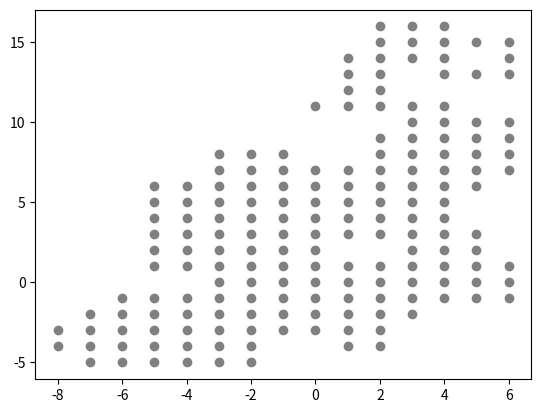

The matplotlib source for this figure:
import numpy as np
import matplotlib.pyplot as plt
import random as rand
import os

locationDictionary = {'0,0': '/home/<user>/PycharmProjects/mapsProject/allPdfs/UTAH/38111Antimony_380011152_FSTopo.pdf.pdf', '1,0': '/home/<user>/PycharmProjects/mapsProject/allPdfs/UTAH/38111Pollywog_Lake_380011145_FSTopo.pdf.pdf', '2,0': '/home/<user>/PycharmProjects/mapsProject/allPdfs/UTAH/38111Big_Lake_380011137_FSTopo.pdf.pdf', '0,-1': '/home/<user>/PycharmProjects/mapsProject/allPdfs/UTAH/37111Grass_Lakes_375211152_FSTopo.pdf.pdf', '1,-1': '/home/<user>/PycharmProjects/mapsProject/allPdfs/UTAH/37111Barker_Reservoir_375211145_FSTopo.pdf.pdf', '2,-1': '/home/<user>/PycharmProjects/mapsProject/allPdfs/UTAH/37111Posy_Lake_375211137_FSTopo.pdf.pdf', '0,-2': '/home/<user>/PycharmProjects/mapsProject/allPdfs/UTAH/37111Sweetwater_Creek_374511152_FSTopo.pdf.pdf', '1,-2': '/home/<user>/PycharmProjects/mapsProject/allPdfs/UTAH/37111Griffin_Point_374511145_FSTopo.pdf.pdf', '2,-2': '/home/<user>/PycharmProjects/mapsProject/allPdfs/UTAH/37111Wide_Hollow_Reservoir_374511137_FSTopo.pdf.pdf', '3,-2': '/home/<user>/PycharmProjects/mapsProject/allPdfs/UTAH/37111Escalante_374511130_FSTopo.pdf.pdf', '1,-3': '/home/<user>/PycharmProjects/mapsProject/allPdfs/UTAH/37111Upper_Valley_373711145_FSTopo.pdf.pdf', '2,-3': '/home/<user>/PycharmProjects/mapsProject/allPdfs/UTAH/37111Canaan_Creek_373711137_FSTopo.pdf.pdf', '1,-4': '/home/<user>/PycharmProjects/mapsProject/allPdfs/UTAH/37111Canaan_Peak_373011145_FSTopo.pdf.pdf', '2,-4': '/home/<user>/PycharmProjects/mapsProject/allPdfs/UTAH/37111Death_Ridge_373011137_FSTopo.pdf.pdf', '3,0': '/home/<user>/PycharmProjects/mapsProject/allPdfs/UTAH/38111Jacobs_Reservoir_380011130_FSTopo.pdf.pdf', '4,0': '/home/<user>/PycharmProjects/mapsProject/allPdfs/UTAH/38111Deer_Creek_Lake_380011122_FSTopo.pdf.pdf', '5,0': '/home/<user>/PycharmProjects/mapsProject/allPdfs/UTAH/38111Lower_Bowns_Reservoir_380011115_FSTopo.pdf.pdf', '3,-1': '/home/<user>/PycharmProjects/mapsProject/allPdfs/UTAH/37111Roger_Peak_375211130_FSTopo.pdf.pdf', '4,-1': '/home/<user>/PycharmProjects/mapsProject/allPdfs/UTAH/37111Boulder_Town_375211122_FSTopo.pdf.pdf', '5,-1': '/home/<user>/PycharmProjects/mapsProject/allPdfs/UTAH/37111Steep_Creek_Bench_375211115_FSTopo.pdf.pdf', '6,0': '/home/<user>/PycharmProjects/mapsProject/allPdfs/UTAH/38111Bear_Canyon_380011107_FSTopo.pdf.pdf', '6,-1': '/home/<user>/PycharmProjects/mapsProject/allPdfs/UTAH/37111Lamp_Stand_375211107_FSTopo.pdf.pdf', '-1,-2': '/home/<user>/PycharmProjects/mapsProject/allPdfs/UTAH/37112Flake_Mountain_East_374511200_FSTopo.pdf.pdf', '-1,-3': '/home/<user>/PycharmProjects/mapsProject/allPdfs/UTAH/37112Tropic_Canyon_373711200_FSTopo.pdf.pdf', '0,-3': '/home/<user>/PycharmProjects/mapsProject/allPdfs/UTAH/37111Pine_Lake_373711152_FSTopo.pdf.pdf', '-3,-2': '/home/<user>/PycharmProjects/mapsProject/allPdfs/UTAH/37112Casto_Canyon_374511215_FSTopo.pdf.pdf', '-2,-2': '/home/<user>/PycharmProjects/mapsProject/allPdfs/UTAH/37112Flake_Mountain_West_374511207_FSTopo.pdf.pdf', '-3,-3': '/home/<user>/PycharmProjects/mapsProject/allPdfs/UTAH/37112Wilson_Peak_373711215_FSTopo.pdf.pdf', '-2,-3': '/home/<user>/PycharmProjects/mapsProject/allPdfs/UTAH/37112Bryce_Canyon_373711207_FSTopo.pdf.pdf', '-3,-4': '/home/<user>/PycharmProjects/mapsProject/allPdfs/UTAH/37112Tropic_Reservoir_373011215_FSTopo.pdf.pdf', '-2,-4': '/home/<user>/PycharmProjects/mapsProject/allPdfs/UTAH/37112Bryce_Point_373011207_FSTopo.pdf.pdf', '-3,0': '/home/<user>/PycharmProjects/mapsProject/allPdfs/UTAH/38112Bull_Rush_Peak_380011215_FSTopo.pdf.pdf', '-2,0': '/home/<user>/PycharmProjects/mapsProject/allPdfs/UTAH/38112Mount_Dutton_380011207_FSTopo.pdf.pdf', '-1,0': '/home/<user>/PycharmProjects/mapsProject/allPdfs/UTAH/38112Deep_Creek_380011200_FSTopo.pdf.pdf', '-3,-1': '/home/<user>/PycharmProjects/mapsProject/allPdfs/UTAH/37112Blind_Spring_Mountain_375211215_FSTopo.pdf.pdf', '-2,-1': '/home/<user>/PycharmProjects/mapsProject/allPdfs/UTAH/37112Adams_Head_375211207_FSTopo.pdf.pdf', '-1,-1': '/home/<user>/PycharmProjects/mapsProject/allPdfs/UTAH/37112Cow_Creek_375211200_FSTopo.pdf.pdf', '-5,-4': '/home/<user>/PycharmProjects/mapsProject/allPdfs/UTAH/37112Asay_Bench_373011230_FSTopo.pdf.pdf', '-4,-4': '/home/<user>/PycharmProjects/mapsProject/allPdfs/UTAH/37112George_Mountain_373011222_FSTopo.pdf.pdf', '-5,-5': '/home/<user>/PycharmProjects/mapsProject/allPdfs/UTAH/37112Long_Valley_Junction_372211230_FSTopo.pdf.pdf', '-4,-5': '/home/<user>/PycharmProjects/mapsProject/allPdfs/UTAH/37112Alton_372211222_FSTopo.pdf.pdf', '-3,-5': '/home/<user>/PycharmProjects/mapsProject/allPdfs/UTAH/37112Podunk_Creek_372211215_FSTopo.pdf.pdf', '-5,-2': '/home/<user>/PycharmProjects/mapsProject/allPdfs/UTAH/37112Fivemile_Ridge_374511230_FSTopo.pdf.pdf', '-4,-2': '/home/<user>/PycharmProjects/mapsProject/allPdfs/UTAH/37112Panguitch_374511222_FSTopo.pdf.pdf', '-5,-3': '/home/<user>/PycharmProjects/mapsProject/allPdfs/UTAH/37112Haycock_Mountain_373711230_FSTopo.pdf.pdf', '-4,-3': '/home/<user>/PycharmProjects/mapsProject/allPdfs/UTAH/37112Hatch_373711222_FSTopo.pdf.pdf', '-7,-3': '/home/<user>/PycharmProjects/mapsProject/allPdfs/UTAH/37112Brian_Head_373711245_FSTopo.pdf.pdf', '-6,-3': '/home/<user>/PycharmProjects/mapsProject/allPdfs/UTAH/37112Panguitch_Lake_373711237_FSTopo.pdf.pdf', '-7,-4': '/home/<user>/PycharmProjects/mapsProject/allPdfs/UTAH/37112Navajo_Lake_373011245_FSTopo.pdf.pdf', '-6,-4': '/home/<user>/PycharmProjects/mapsProject/allPdfs/UTAH/37112Henrie_Knolls_373011237_FSTopo.pdf.pdf', '-7,-5': '/home/<user>/PycharmProjects/mapsProject/allPdfs/UTAH/37112Straight_Canyon_372211245_FSTopo.pdf.pdf', '-6,-5': '/home/<user>/PycharmProjects/mapsProject/allPdfs/UTAH/37112Strawberry_Point_372211237_FSTopo.pdf.pdf', '-7,-2': '/home/<user>/PycharmProjects/mapsProject/allPdfs/UTAH/37112Parowan_374511245_FSTopo.pdf.pdf', '-8,-3': '/home/<user>/PycharmProjects/mapsProject/allPdfs/UTAH/37112Flanigan_Arch_373711252_FSTopo.pdf.pdf', '-8,-4': '/home/<user>/PycharmProjects/mapsProject/allPdfs/UTAH/37112Webster_Flat_373011252_FSTopo.pdf.pdf', '-6,-1': '/home/<user>/PycharmProjects/mapsProject/allPdfs/UTAH/37112Cottonwood_Mountain_375211237_FSTopo.pdf.pdf', '-5,-1': '/home/<user>/PycharmProjects/mapsProject/allPdfs/UTAH/37112Little_Creek_Peak_375211230_FSTopo.pdf.pdf', '-6,-2': '/home/<user>/PycharmProjects/mapsProject/allPdfs/UTAH/37112Red_Creek_Reservoir_374511237_FSTopo.pdf.pdf', '-4,-1': '/home/<user>/PycharmProjects/mapsProject/allPdfs/UTAH/37112Panguitch_NW_375211222_FSTopo.pdf.pdf', '-2,-5': '/home/<user>/PycharmProjects/mapsProject/allPdfs/UTAH/37112Rainbow_Point_372211207_FSTopo.pdf.pdf', '-1,2': '/home/<user>/PycharmProjects/mapsProject/allPdfs/UTAH/38112Malmsten_Peak_381511200_FSTopo.pdf.pdf', '0,2': '/home/<user>/PycharmProjects/mapsProject/allPdfs/UTAH/38111Parker_Knoll_381511152_FSTopo.pdf.pdf', '-1,1': '/home/<user>/PycharmProjects/mapsProject/allPdfs/UTAH/38112Phonolite_Hill_380711200_FSTopo.pdf.pdf', '0,1': '/home/<user>/PycharmProjects/mapsProject/allPdfs/UTAH/38111Angle_380711152_FSTopo.pdf.pdf', '1,1': '/home/<user>/PycharmProjects/mapsProject/allPdfs/UTAH/38111Flossie_Knoll_380711145_FSTopo.pdf.pdf', '0,4': '/home/<user>/PycharmProjects/mapsProject/allPdfs/UTAH/38111Koosharem_383011152_FSTopo.pdf.pdf', '1,4': '/home/<user>/PycharmProjects/mapsProject/allPdfs/UTAH/38111Burrville_383011145_FSTopo.pdf.pdf', '2,4': '/home/<user>/PycharmProjects/mapsProject/allPdfs/UTAH/38111Fish_Lake_383011137_FSTopo.pdf.pdf', '0,3': '/home/<user>/PycharmProjects/mapsProject/allPdfs/UTAH/38111Greenwich_382211152_FSTopo.pdf.pdf', '1,3': '/home/<user>/PycharmProjects/mapsProject/allPdfs/UTAH/38111Abes_Knoll_382211145_FSTopo.pdf.pdf', '2,3': '/home/<user>/PycharmProjects/mapsProject/allPdfs/UTAH/38111Loa_382211137_FSTopo.pdf.pdf', '3,3': '/home/<user>/PycharmProjects/mapsProject/allPdfs/UTAH/38111Lyman_382211130_FSTopo.pdf.pdf', '4,3': '/home/<user>/PycharmProjects/mapsProject/allPdfs/UTAH/38111Flat_Top_382211122_FSTopo.pdf.pdf', '3,2': '/home/<user>/PycharmProjects/mapsProject/allPdfs/UTAH/38111Bicknell_381511130_FSTopo.pdf.pdf', '4,2': '/home/<user>/PycharmProjects/mapsProject/allPdfs/UTAH/38111Torrey_381511122_FSTopo.pdf.pdf', '2,1': '/home/<user>/PycharmProjects/mapsProject/allPdfs/UTAH/38111Smooth_Knoll_380711137_FSTopo.pdf.pdf', '3,1': '/home/<user>/PycharmProjects/mapsProject/allPdfs/UTAH/38111Government_Point_380711130_FSTopo.pdf.pdf', '4,1': '/home/<user>/PycharmProjects/mapsProject/allPdfs/UTAH/38111Blind_Lake_380711122_FSTopo.pdf.pdf', '0,6': '/home/<user>/PycharmProjects/mapsProject/allPdfs/UTAH/38111Sigurd_384511152_FSTopo.pdf.pdf', '1,6': '/home/<user>/PycharmProjects/mapsProject/allPdfs/UTAH/38111Rex_Reservoir_384511145_FSTopo.pdf.pdf', '2,6': '/home/<user>/PycharmProjects/mapsProject/allPdfs/UTAH/38111Gooseberry_Creek_384511137_FSTopo.pdf.pdf', '0,5': '/home/<user>/PycharmProjects/mapsProject/allPdfs/UTAH/38111Water_Creek_Canyon_383711152_FSTopo.pdf.pdf', '1,5': '/home/<user>/PycharmProjects/mapsProject/allPdfs/UTAH/38111Boobe_Hole_Reservoir_383711145_FSTopo.pdf.pdf', '2,5': '/home/<user>/PycharmProjects/mapsProject/allPdfs/UTAH/38111Mount_Terrill_383711137_FSTopo.pdf.pdf', '-1,8': '/home/<user>/PycharmProjects/mapsProject/allPdfs/UTAH/39112Scipio_Lake_390011200_FSTopo.pdf.pdf', '-1,7': '/home/<user>/PycharmProjects/mapsProject/allPdfs/UTAH/38112Beehive_Peak_385211200_FSTopo.pdf.pdf', '0,7': '/home/<user>/PycharmProjects/mapsProject/allPdfs/UTAH/38111Aurora_385211152_FSTopo.pdf.pdf', '1,7': '/home/<user>/PycharmProjects/mapsProject/allPdfs/UTAH/38111Salina_385211145_FSTopo.pdf.pdf', '-1,6': '/home/<user>/PycharmProjects/mapsProject/allPdfs/UTAH/38112Richfield_384511200_FSTopo.pdf.pdf', '4,4': '/home/<user>/PycharmProjects/mapsProject/allPdfs/UTAH/38111Geyser_Peak_383011122_FSTopo.pdf.pdf', '5,3': '/home/<user>/PycharmProjects/mapsProject/allPdfs/UTAH/38111Cathedral_Mountain_382211115_FSTopo.pdf.pdf', '5,2': '/home/<user>/PycharmProjects/mapsProject/allPdfs/UTAH/38111Twin_Rocks_381511115_FSTopo.pdf.pdf', '3,5': '/home/<user>/PycharmProjects/mapsProject/allPdfs/UTAH/38111Hilgard_Mountain_383711130_FSTopo.pdf.pdf', '4,5': '/home/<user>/PycharmProjects/mapsProject/allPdfs/UTAH/38111Johns_Peak_383711122_FSTopo.pdf.pdf', '3,4': '/home/<user>/PycharmProjects/mapsProject/allPdfs/UTAH/38111Forsyth_Reservoir_383011130_FSTopo.pdf.pdf', '5,1': '/home/<user>/PycharmProjects/mapsProject/allPdfs/UTAH/38111Grover_380711115_FSTopo.pdf.pdf', '6,1': '/home/<user>/PycharmProjects/mapsProject/allPdfs/UTAH/38111Golden_Throne_380711107_FSTopo.pdf.pdf', '3,7': '/home/<user>/PycharmProjects/mapsProject/allPdfs/UTAH/38111Water_Hollow_Ridge_385211130_FSTopo.pdf.pdf', '4,7': '/home/<user>/PycharmProjects/mapsProject/allPdfs/UTAH/38111Acord_Lakes_385211122_FSTopo.pdf.pdf', '5,7': '/home/<user>/PycharmProjects/mapsProject/allPdfs/UTAH/38111Emery_West_385211115_FSTopo.pdf.pdf', '3,6': '/home/<user>/PycharmProjects/mapsProject/allPdfs/UTAH/38111Yogo_Creek_384511130_FSTopo.pdf.pdf', '4,6': '/home/<user>/PycharmProjects/mapsProject/allPdfs/UTAH/38111Old_Woman_Plateau_384511122_FSTopo.pdf.pdf', '5,6': '/home/<user>/PycharmProjects/mapsProject/allPdfs/UTAH/38111Walker_Flat_384511115_FSTopo.pdf.pdf', '5,8': '/home/<user>/PycharmProjects/mapsProject/allPdfs/UTAH/39111Flagstaff_Peak_390011115_FSTopo.pdf.pdf', '6,8': '/home/<user>/PycharmProjects/mapsProject/allPdfs/UTAH/39111Ferron_390011107_FSTopo.pdf.pdf', '6,7': '/home/<user>/PycharmProjects/mapsProject/allPdfs/UTAH/38111Emery_East_385211107_FSTopo.pdf.pdf', '2,8': '/home/<user>/PycharmProjects/mapsProject/allPdfs/UTAH/39111Mayfield_390011137_FSTopo.pdf.pdf', '3,8': '/home/<user>/PycharmProjects/mapsProject/allPdfs/UTAH/39111Woods_Lake_390011130_FSTopo.pdf.pdf', '2,7': '/home/<user>/PycharmProjects/mapsProject/allPdfs/UTAH/38111Steves_Mountain_385211137_FSTopo.pdf.pdf', '-2,6': '/home/<user>/PycharmProjects/mapsProject/allPdfs/UTAH/38112White_Pine_Peak_384511207_FSTopo.pdf.pdf', '-2,5': '/home/<user>/PycharmProjects/mapsProject/allPdfs/UTAH/38112Elsinore_383711207_FSTopo.pdf.pdf', '-1,5': '/home/<user>/PycharmProjects/mapsProject/allPdfs/UTAH/38112Annabella_383711200_FSTopo.pdf.pdf', '-2,4': '/home/<user>/PycharmProjects/mapsProject/allPdfs/UTAH/38112Antelope_Range_383011207_FSTopo.pdf.pdf', '-1,4': '/home/<user>/PycharmProjects/mapsProject/allPdfs/UTAH/38112Monroe_Peak_383011200_FSTopo.pdf.pdf', '-4,2': '/home/<user>/PycharmProjects/mapsProject/allPdfs/UTAH/38112Shelly_Baldy_Peak_381511222_FSTopo.pdf.pdf', '-3,2': '/home/<user>/PycharmProjects/mapsProject/allPdfs/UTAH/38112Delano_Peak_381511215_FSTopo.pdf.pdf', '-2,2': '/home/<user>/PycharmProjects/mapsProject/allPdfs/UTAH/38112Piute_Reservoir_381511207_FSTopo.pdf.pdf', '-4,1': '/home/<user>/PycharmProjects/mapsProject/allPdfs/UTAH/38112Circleville_Mountain_380711222_FSTopo.pdf.pdf', '-3,1': '/home/<user>/PycharmProjects/mapsProject/allPdfs/UTAH/38112Circleville_380711215_FSTopo.pdf.pdf', '-2,1': '/home/<user>/PycharmProjects/mapsProject/allPdfs/UTAH/38112Junction_380711207_FSTopo.pdf.pdf', '-5,3': '/home/<user>/PycharmProjects/mapsProject/allPdfs/UTAH/38112Pole_Mountain_382211230_FSTopo.pdf.pdf', '-4,3': '/home/<user>/PycharmProjects/mapsProject/allPdfs/UTAH/38112Mount_Belknap_382211222_FSTopo.pdf.pdf', '-5,2': '/home/<user>/PycharmProjects/mapsProject/allPdfs/UTAH/38112Black_Ridge_381511230_FSTopo.pdf.pdf', '-5,1': '/home/<user>/PycharmProjects/mapsProject/allPdfs/UTAH/38112Kane_Canyon_380711230_FSTopo.pdf.pdf', '-5,5': '/home/<user>/PycharmProjects/mapsProject/allPdfs/UTAH/38112Dog_Valley_Peak_383711230_FSTopo.pdf.pdf', '-4,5': '/home/<user>/PycharmProjects/mapsProject/allPdfs/UTAH/38112Red_Ridge_383711222_FSTopo.pdf.pdf', '-5,4': '/home/<user>/PycharmProjects/mapsProject/allPdfs/UTAH/38112Cove_Fort_383011230_FSTopo.pdf.pdf', '-4,4': '/home/<user>/PycharmProjects/mapsProject/allPdfs/UTAH/38112Trail_Mountain_383011222_FSTopo.pdf.pdf', '-4,6': '/home/<user>/PycharmProjects/mapsProject/allPdfs/UTAH/38112Kanosh_384511222_FSTopo.pdf.pdf', '-3,6': '/home/<user>/PycharmProjects/mapsProject/allPdfs/UTAH/38112Sunset_Peak_384511215_FSTopo.pdf.pdf', '-3,5': '/home/<user>/PycharmProjects/mapsProject/allPdfs/UTAH/38112Joseph_Peak_383711215_FSTopo.pdf.pdf', '-3,4': '/home/<user>/PycharmProjects/mapsProject/allPdfs/UTAH/38112Marysvale_Canyon_383011215_FSTopo.pdf.pdf', '-3,8': '/home/<user>/PycharmProjects/mapsProject/allPdfs/UTAH/39112Holden_390011215_FSTopo.pdf.pdf', '-2,8': '/home/<user>/PycharmProjects/mapsProject/allPdfs/UTAH/39112Coffee_Peak_390011207_FSTopo.pdf.pdf', '-3,7': '/home/<user>/PycharmProjects/mapsProject/allPdfs/UTAH/38112Fillmore_385211215_FSTopo.pdf.pdf', '-2,7': '/home/<user>/PycharmProjects/mapsProject/allPdfs/UTAH/38112Mount_Catherine_385211207_FSTopo.pdf.pdf', '-3,3': '/home/<user>/PycharmProjects/mapsProject/allPdfs/UTAH/38112Mount_Brigham_382211215_FSTopo.pdf.pdf', '-2,3': '/home/<user>/PycharmProjects/mapsProject/allPdfs/UTAH/38112Marysvale_382211207_FSTopo.pdf.pdf', '-1,3': '/home/<user>/PycharmProjects/mapsProject/allPdfs/UTAH/38112Marysvale_Peak_382211200_FSTopo.pdf.pdf', '-5,6': '/home/<user>/PycharmProjects/mapsProject/allPdfs/UTAH/38112Sixmile_Point_384511230_FSTopo.pdf.pdf', '3,10': '/home/<user>/PycharmProjects/mapsProject/allPdfs/UTAH/39111Ephraim_391511130_FSTopo.pdf.pdf', '4,10': '/home/<user>/PycharmProjects/mapsProject/allPdfs/UTAH/39111Danish_Knoll_391511122_FSTopo.pdf.pdf', '2,9': '/home/<user>/PycharmProjects/mapsProject/allPdfs/UTAH/39111Sterling_390711137_FSTopo.pdf.pdf', '3,9': '/home/<user>/PycharmProjects/mapsProject/allPdfs/UTAH/39111Black_Mountain_390711130_FSTopo.pdf.pdf', '4,9': '/home/<user>/PycharmProjects/mapsProject/allPdfs/UTAH/39111Ferron_Reservoir_390711122_FSTopo.pdf.pdf', '4,8': '/home/<user>/PycharmProjects/mapsProject/allPdfs/UTAH/39111Heliotrope_Mountain_390011122_FSTopo.pdf.pdf', '2,12': '/home/<user>/PycharmProjects/mapsProject/allPdfs/UTAH/39111Fountain_Green_South_393011137_FSTopo.pdf.pdf', '2,11': '/home/<user>/PycharmProjects/mapsProject/allPdfs/UTAH/39111Wales_392211137_FSTopo.pdf.pdf', '3,11': '/home/<user>/PycharmProjects/mapsProject/allPdfs/UTAH/39111Chester_392211130_FSTopo.pdf.pdf', '4,11': '/home/<user>/PycharmProjects/mapsProject/allPdfs/UTAH/39111Spring_City_392211122_FSTopo.pdf.pdf', '1,12': '/home/<user>/PycharmProjects/mapsProject/allPdfs/UTAH/39111Levan_393011145_FSTopo.pdf.pdf', '0,11': '/home/<user>/PycharmProjects/mapsProject/allPdfs/UTAH/39111Skinner_Peaks_392211152_FSTopo.pdf.pdf', '1,11': '/home/<user>/PycharmProjects/mapsProject/allPdfs/UTAH/39111Chriss_Canyon_392211145_FSTopo.pdf.pdf', '5,10': '/home/<user>/PycharmProjects/mapsProject/allPdfs/UTAH/39111Joes_Valley_Reservoir_391511115_FSTopo.pdf.pdf', '6,10': '/home/<user>/PycharmProjects/mapsProject/allPdfs/UTAH/39111Mahogany_Point_391511107_FSTopo.pdf.pdf', '5,9': '/home/<user>/PycharmProjects/mapsProject/allPdfs/UTAH/39111Ferron_Canyon_390711115_FSTopo.pdf.pdf', '6,9': '/home/<user>/PycharmProjects/mapsProject/allPdfs/UTAH/39111The_Cap_390711107_FSTopo.pdf.pdf', '1,14': '/home/<user>/PycharmProjects/mapsProject/allPdfs/UTAH/39111Mona_394511145_FSTopo.pdf.pdf', '2,14': '/home/<user>/PycharmProjects/mapsProject/allPdfs/UTAH/39111Nebo_Basin_394511137_FSTopo.pdf.pdf', '3,14': '/home/<user>/PycharmProjects/mapsProject/allPdfs/UTAH/39111Spencer_Canyon_394511130_FSTopo.pdf.pdf', '1,13': '/home/<user>/PycharmProjects/mapsProject/allPdfs/UTAH/39111Nephi_393711145_FSTopo.pdf.pdf', '2,13': '/home/<user>/PycharmProjects/mapsProject/allPdfs/UTAH/39111Fountain_Green_North_393711137_FSTopo.pdf.pdf', '2,16': '/home/<user>/PycharmProjects/mapsProject/allPdfs/UTAH/40111Spanish_Fork_400011137_FSTopo.pdf.pdf', '3,16': '/home/<user>/PycharmProjects/mapsProject/allPdfs/UTAH/40111Spanish_Fork_Peak_400011130_FSTopo.pdf.pdf', '4,16': '/home/<user>/PycharmProjects/mapsProject/allPdfs/UTAH/40111Billies_Mountain_400011122_FSTopo.pdf.pdf', '2,15': '/home/<user>/PycharmProjects/mapsProject/allPdfs/UTAH/39111Payson_Lakes_395211137_FSTopo.pdf.pdf', '3,15': '/home/<user>/PycharmProjects/mapsProject/allPdfs/UTAH/39111Birdseye_395211130_FSTopo.pdf.pdf', '4,15': '/home/<user>/PycharmProjects/mapsProject/allPdfs/UTAH/39111Thistle_395211122_FSTopo.pdf.pdf', '4,14': '/home/<user>/PycharmProjects/mapsProject/allPdfs/UTAH/39111Indianola_394511122_FSTopo.pdf.pdf', '5,15': '/home/<user>/PycharmProjects/mapsProject/allPdfs/UTAH/39111Mill_Fork_395211115_FSTopo.pdf.pdf', '6,15': '/home/<user>/PycharmProjects/mapsProject/allPdfs/UTAH/39111Tucker_395211107_FSTopo.pdf.pdf', '6,14': '/home/<user>/PycharmProjects/mapsProject/allPdfs/UTAH/39111Scofield_Reservoir_394511107_FSTopo.pdf.pdf', '4,13': '/home/<user>/PycharmProjects/mapsProject/allPdfs/UTAH/39111Fairview_393711122_FSTopo.pdf.pdf', '5,13': '/home/<user>/PycharmProjects/mapsProject/allPdfs/UTAH/39111Fairview_Lakes_393711115_FSTopo.pdf.pdf', '6,13': '/home/<user>/PycharmProjects/mapsProject/allPdfs/UTAH/39111Scofield_393711107_FSTopo.pdf.pdf'}
for key in locationDictionary:
    split = str(key).split(',')
    x = int(split[0])
    y = int(split[1])
    plt.scatter(x, y, color='gray')

plt.savefig("mychart.png")